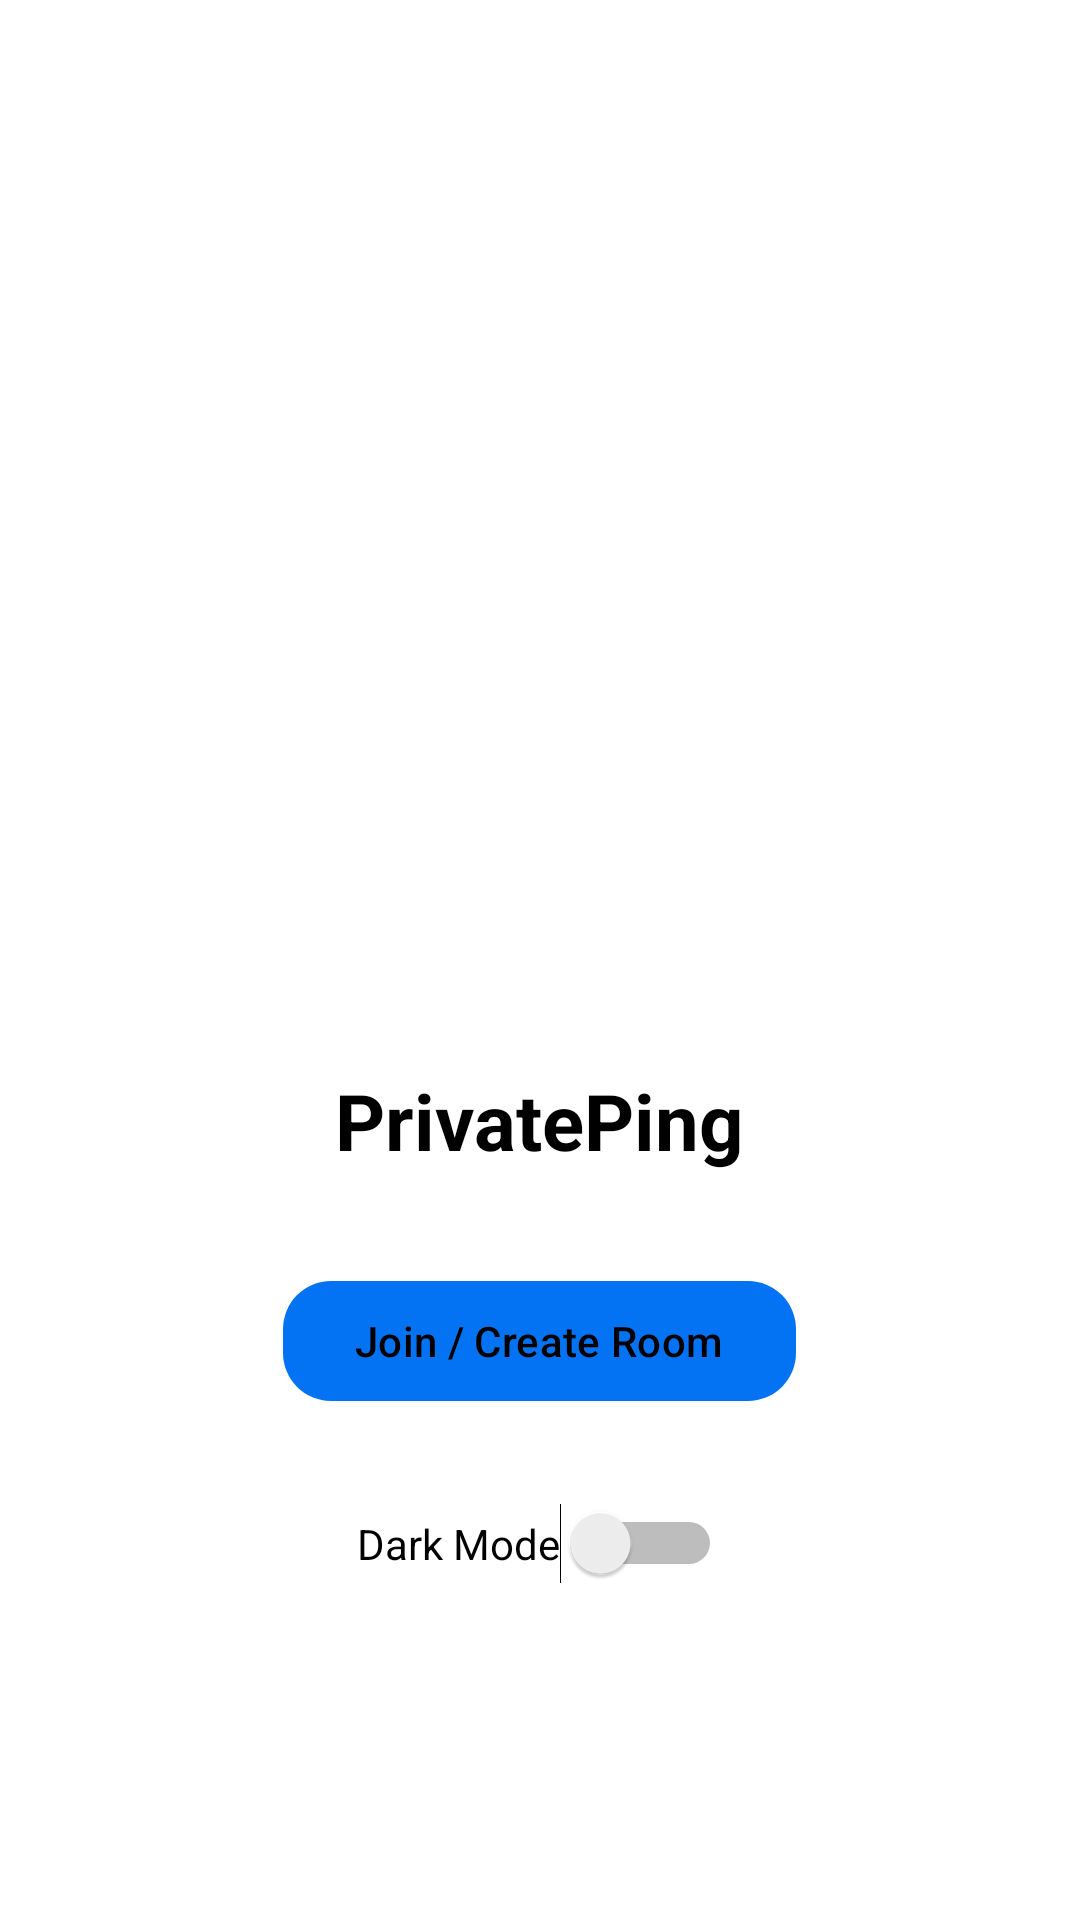

The Android layout XML behind this screen, and the referenced resources:
<!-- AndroidManifest.xml: application theme Theme.Privateping -->
<!-- res/layout/activity_main.xml -->
<LinearLayout xmlns:android="http://schemas.android.com/apk/res/android"
    xmlns:app="http://schemas.android.com/apk/res-auto"
    android:layout_width="match_parent"
    android:layout_height="match_parent"
    android:gravity="center"
    android:orientation="vertical"
    android:padding="24dp"
    android:background="?android:windowBackground">

    <ImageView
        android:id="@+id/logoImage"
        android:layout_width="220dp"
        android:layout_height="220dp"
        android:layout_marginBottom="24dp"
        android:contentDescription="App Logo"
        android:src="@drawable/logo" />

    <TextView
        android:layout_width="wrap_content"
        android:layout_height="wrap_content"
        android:text="PrivatePing"
        android:textColor="?android:textColorPrimary"
        android:textSize="26sp"
        android:textStyle="bold"
        android:layout_marginBottom="32dp" />

    <com.google.android.material.button.MaterialButton
        android:id="@+id/enterBtn"
        android:layout_width="wrap_content"
        android:layout_height="wrap_content"
        android:text="Join / Create Room"
        android:textColor="?android:textColorPrimary"
        app:backgroundTint="?colorPrimary"
        app:cornerRadius="16dp" />

    <Switch
        android:id="@+id/themeSwitch"
        android:layout_width="wrap_content"
        android:layout_height="wrap_content"
        android:text="Dark Mode"
        android:textColor="?android:textColorPrimary"
        android:layout_marginTop="30dp" />
</LinearLayout>
<!-- resources referenced by this layout -->
<resources>
  <style name="Theme.Privateping" parent="Theme.Material3.DayNight.NoActionBar">
          
          <item name="colorPrimary">#0373F4</item>
          <item name="colorOnPrimary">#FFFFFF</item>
          <item name="android:textColorPrimary">#000000</item>
          <item name="android:windowBackground">#FFFFFF</item>
          
      </style>
</resources>
